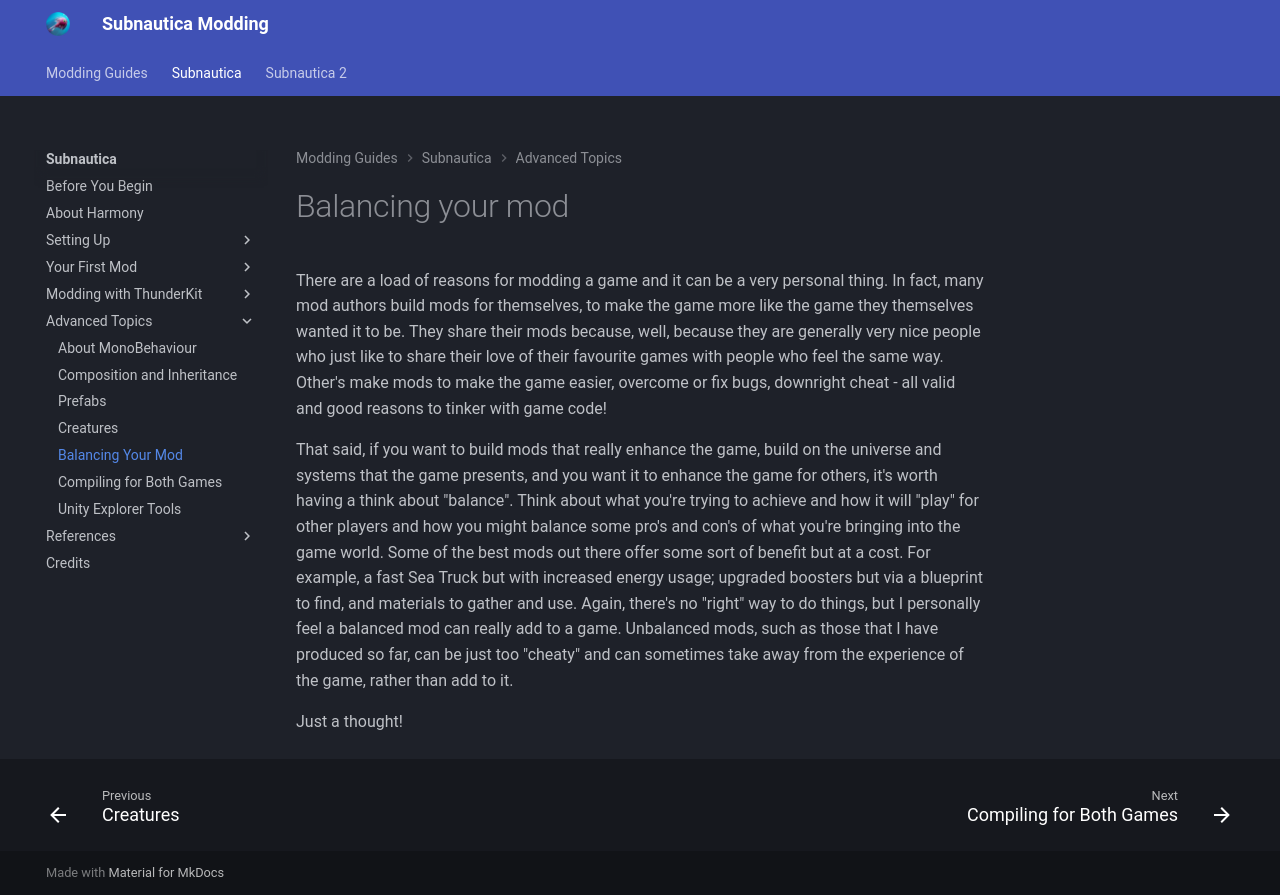

repository: mroshaw/mroshaw.github.io · page: Subnautica/advanced-topics/balancing-your-mod/index.html · generator: jekyll

# Balancing your mod

There are a load of reasons for modding a game and it can be a very personal thing. In fact, many mod authors build mods for themselves, to make the game more like the game they themselves wanted it to be. They share their mods because, well, because they are generally very nice people who just like to share their love of their favourite games with people who feel the same way. Other's make mods to make the game easier, overcome or fix bugs, downright cheat - all valid and good reasons to tinker with game code!

That said, if you want to build mods that really enhance the game, build on the universe and systems that the game presents, and you want it to enhance the game for others, it's worth having a think about "balance". Think about what you're trying to achieve and how it will "play" for other players and how you might balance some pro's and con's of what you're bringing into the game world. Some of the best mods out there offer some sort of benefit but at a cost. For example, a fast Sea Truck but with increased energy usage; upgraded boosters but via a blueprint to find, and materials to gather and use. Again, there's no "right" way to do things, but I personally feel a balanced mod can really add to a game. Unbalanced mods, such as those that I have produced so far, can be just too "cheaty" and can sometimes take away from the experience of the game, rather than add to it.

Just a thought!
